Labelled photos from "docs", an image-classification folder in deopmdecastro/dc-simu. The possible labels are: compressor VTUG fidelity, enclosure holes, Geya terminal steps, IID handle closure, IID photo finish, industrial fidelity, inspectors all elements, LCD fidelity, Maxxim MCA2420 reference, mechanical refinements, MICO24, panel labels, Wago sensor fidelity.

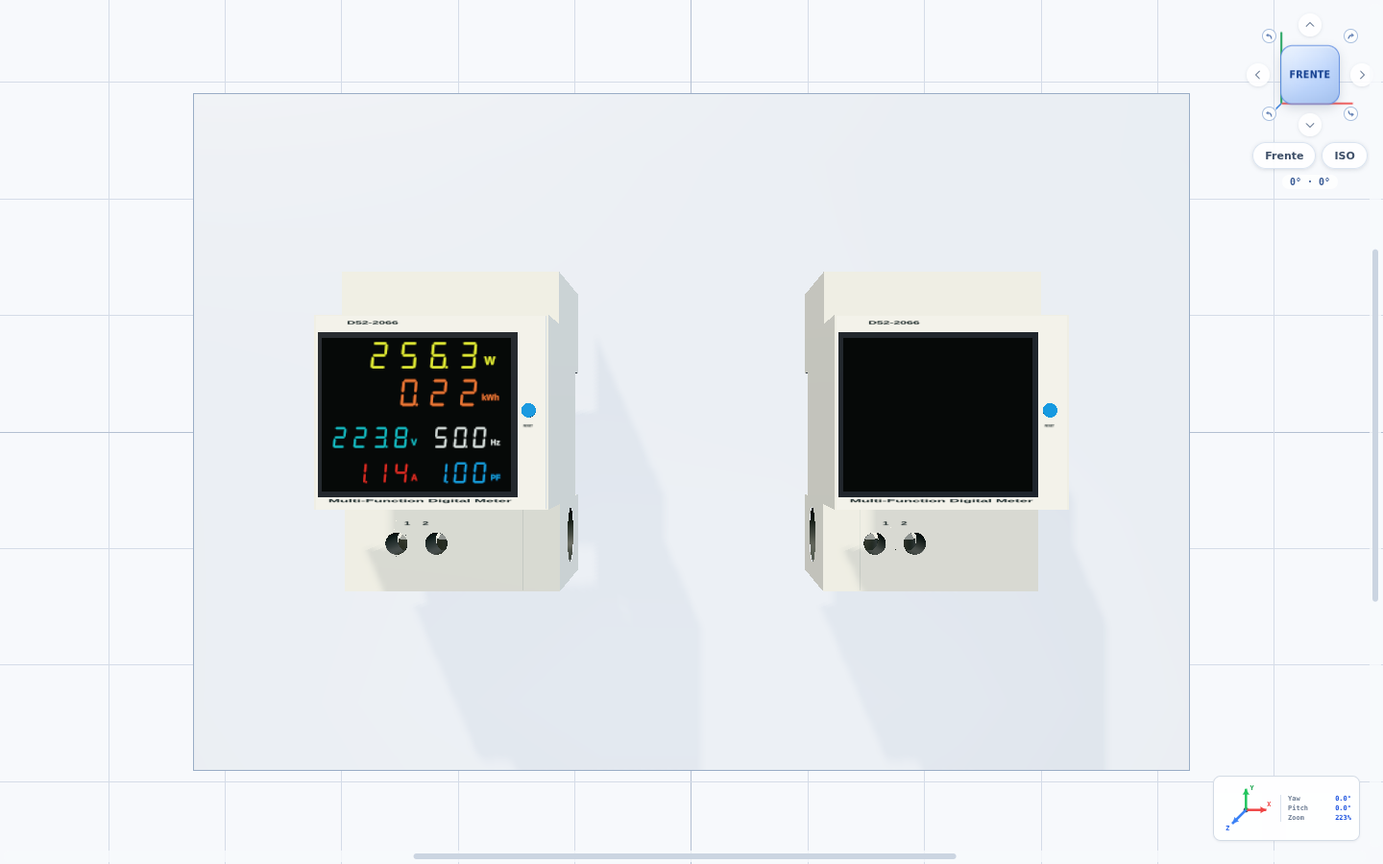
Label: LCD fidelity

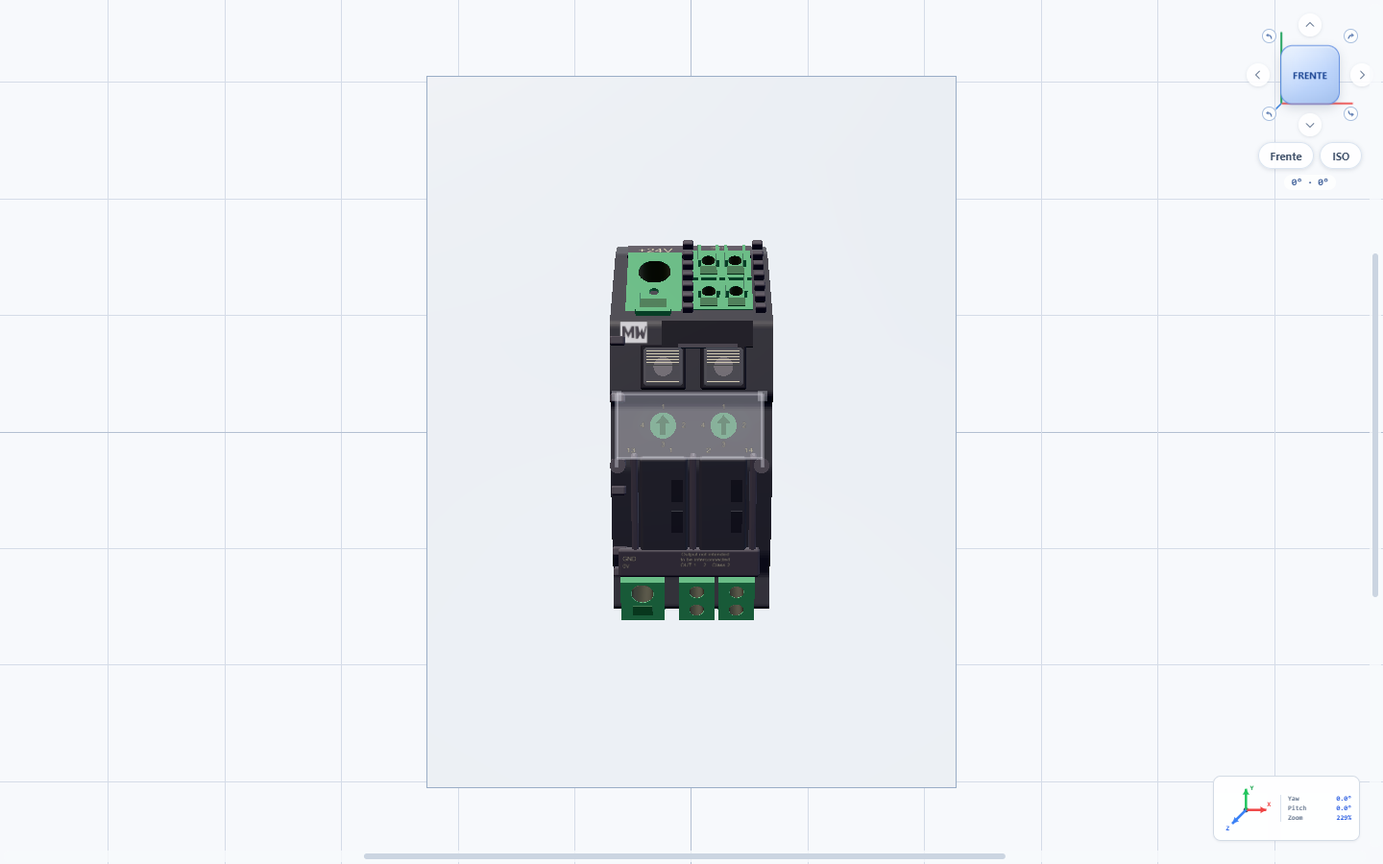
Label: MICO24

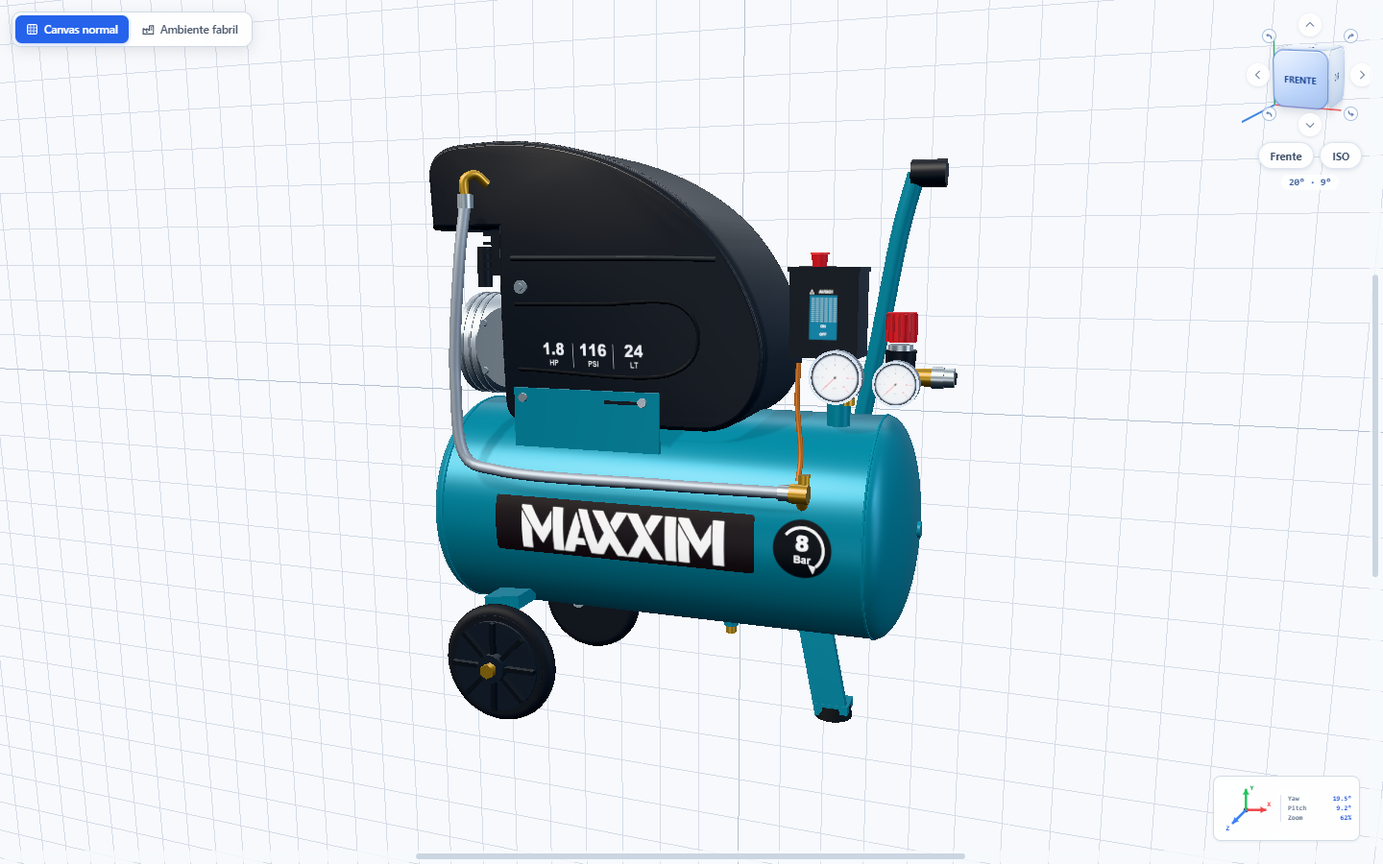
Label: Maxxim MCA2420 reference

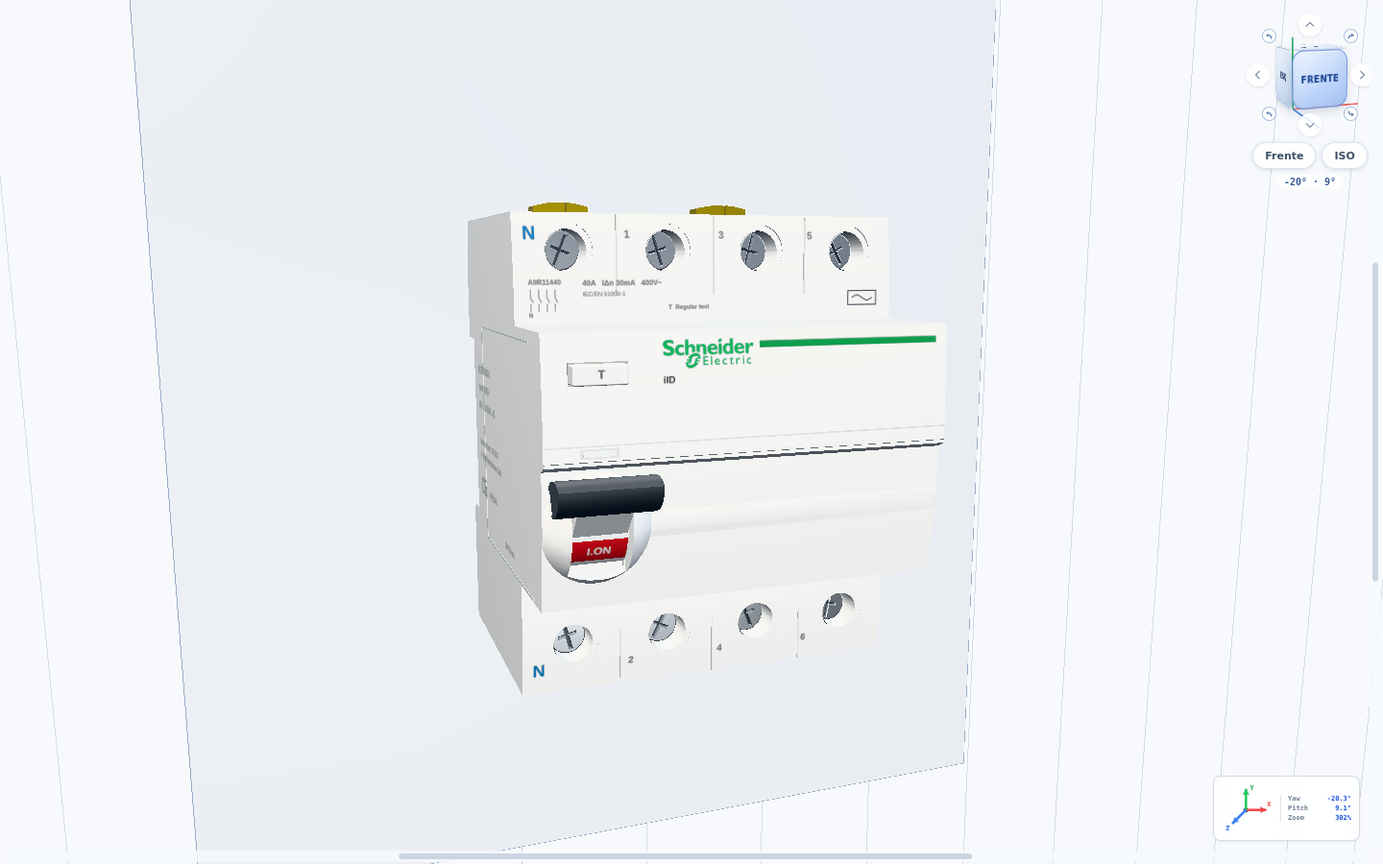
Label: IID photo finish

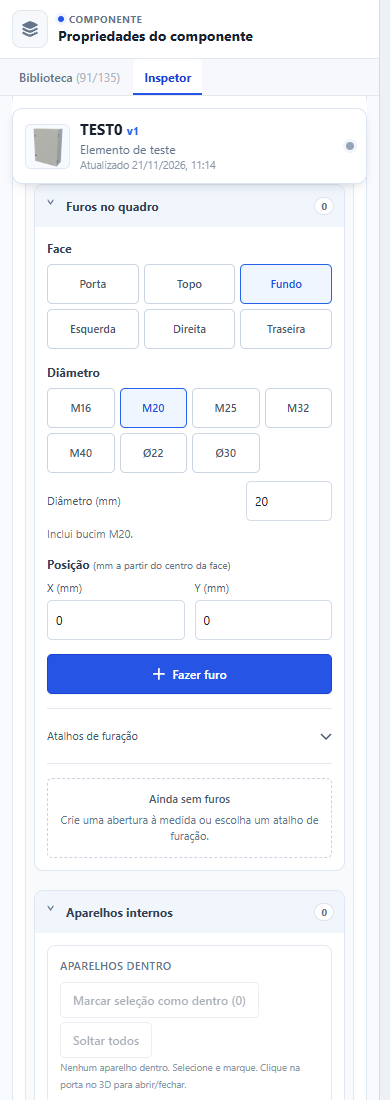
Label: enclosure holes

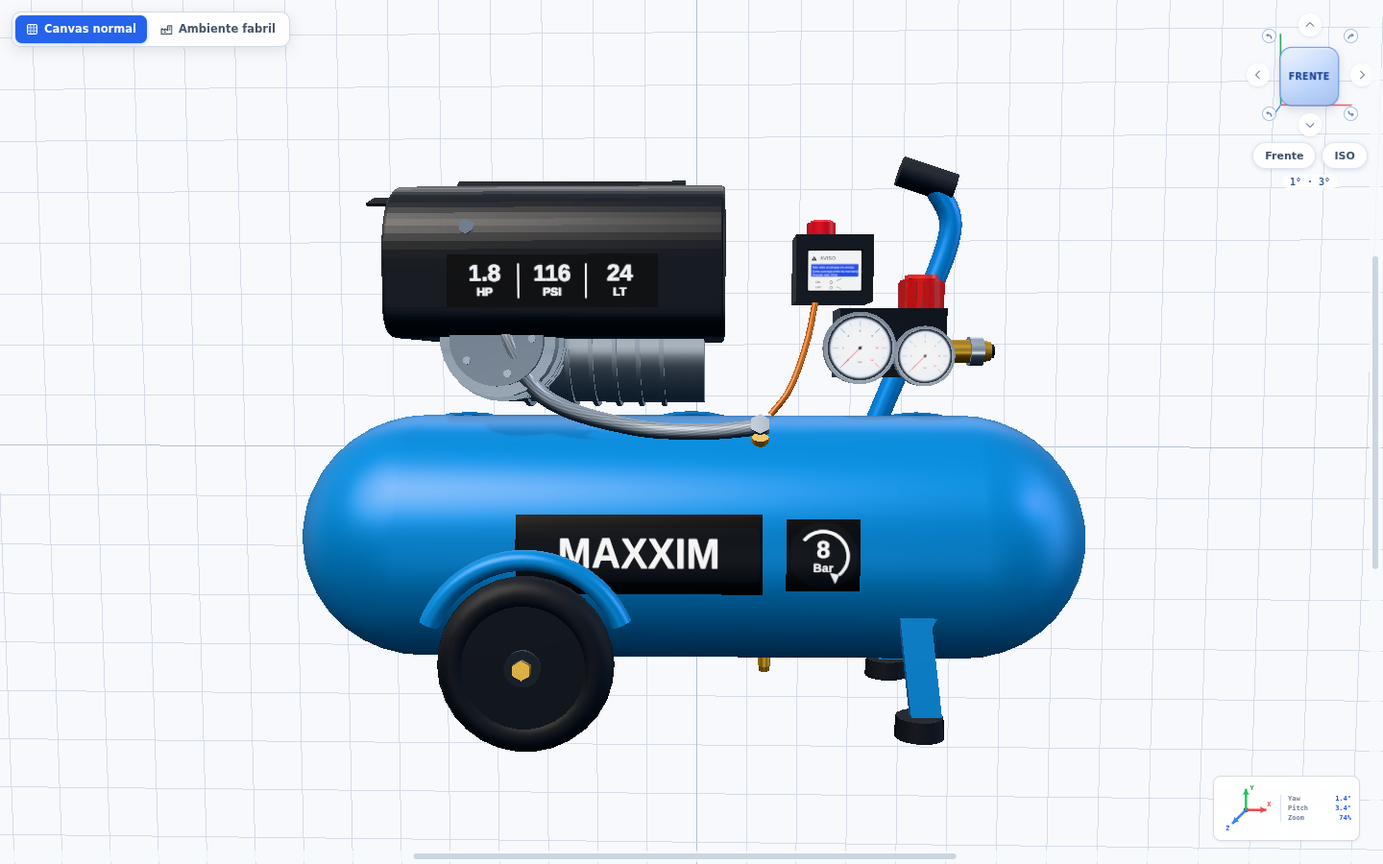
Label: compressor VTUG fidelity
